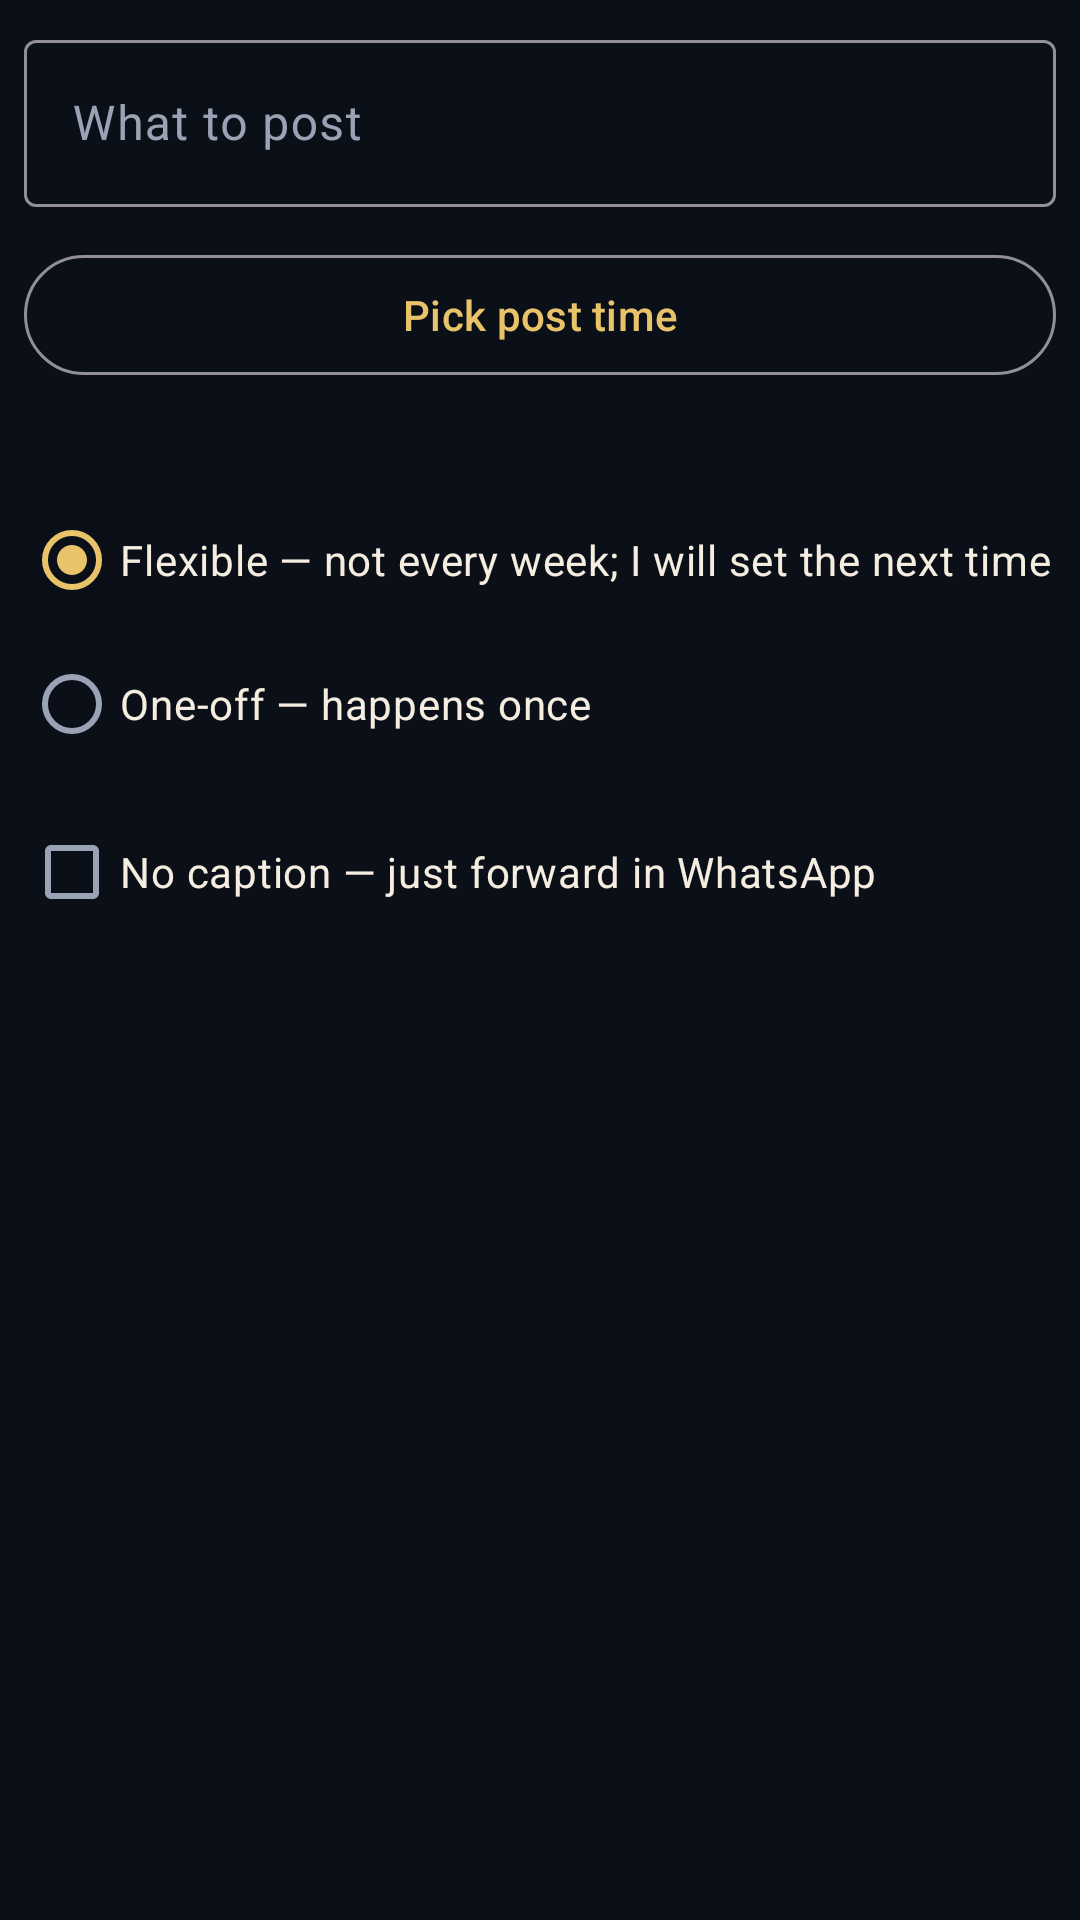

The Android layout XML behind this screen, and the referenced resources:
<!-- AndroidManifest.xml: application theme AppTheme -->
<!-- res/layout/dialog_custom_task.xml -->
<?xml version="1.0" encoding="utf-8"?>
<LinearLayout xmlns:android="http://schemas.android.com/apk/res/android"
  android:layout_width="match_parent"
  android:layout_height="wrap_content"
  android:orientation="vertical"
  android:padding="8dp">

  <com.google.android.material.textfield.TextInputLayout
    android:layout_width="match_parent"
    android:layout_height="wrap_content"
    android:hint="@string/custom_title">

    <com.google.android.material.textfield.TextInputEditText
      android:id="@+id/input_title"
      android:layout_width="match_parent"
      android:layout_height="wrap_content"
      android:inputType="textCapSentences"
      android:textColor="@color/cream"/>
  </com.google.android.material.textfield.TextInputLayout>

  <com.google.android.material.button.MaterialButton
    android:id="@+id/btn_when"
    style="@style/Widget.Material3.Button.OutlinedButton"
    android:layout_width="match_parent"
    android:layout_height="wrap_content"
    android:layout_marginTop="12dp"
    android:text="@string/pick_time"
    android:textColor="@color/gold"/>

  <TextView
    android:id="@+id/until"
    android:layout_width="match_parent"
    android:layout_height="wrap_content"
    android:layout_marginTop="8dp"
    android:textColor="@color/gold"
    android:textSize="13sp"/>

  <RadioGroup
    android:id="@+id/kind"
    android:layout_width="match_parent"
    android:layout_height="wrap_content"
    android:layout_marginTop="8dp"
    android:orientation="vertical">

    <RadioButton
      android:id="@+id/kind_flexible"
      android:layout_width="match_parent"
      android:layout_height="wrap_content"
      android:checked="true"
      android:text="@string/kind_flexible"
      android:textColor="@color/cream"/>

    <RadioButton
      android:id="@+id/kind_once"
      android:layout_width="match_parent"
      android:layout_height="wrap_content"
      android:text="@string/kind_once"
      android:textColor="@color/cream"/>
  </RadioGroup>

  <CheckBox
    android:id="@+id/skip_caption"
    android:layout_width="match_parent"
    android:layout_height="wrap_content"
    android:layout_marginTop="8dp"
    android:text="@string/skip_caption"
    android:textColor="@color/cream"/>
</LinearLayout>
<!-- resources referenced by this layout -->
<resources>
  <color name="cream">#FFF4EDE0</color>
  <color name="gold">#FFE8C36A</color>
  <string name="custom_title">What to post</string>
  <string name="kind_flexible">Flexible — not every week; I will set the next time</string>
  <string name="kind_once">One-off — happens once</string>
  <string name="pick_time">Pick post time</string>
  <string name="skip_caption">No caption — just forward in WhatsApp</string>
  <style name="AppTheme" parent="Base.AppTheme" />
  <style name="Base.AppTheme" parent="Theme.Material3.Dark.NoActionBar">
      <item name="colorPrimary">@color/gold</item>
      <item name="colorOnPrimary">@color/navy_950</item>
      <item name="colorPrimaryContainer">@color/navy_800</item>
      <item name="colorOnPrimaryContainer">@color/gold</item>
      <item name="colorSecondary">@color/gold_dim</item>
      <item name="colorOnSecondary">@color/navy_950</item>
      <item name="colorSurface">@color/navy_800</item>
      <item name="colorOnSurface">@color/text_primary</item>
      <item name="colorOnSurfaceVariant">@color/text_muted</item>
      <item name="android:statusBarColor">@color/navy_950</item>
      <item name="android:navigationBarColor">@color/navy_950</item>
      <item name="android:windowBackground">@color/navy_950</item>
      <item name="android:windowLightStatusBar">false</item>
      <item name="android:windowOptOutEdgeToEdgeEnforcement" tools:targetApi="35">true</item>
      <item name="materialAlertDialogTheme">@style/OmniPost.Dialog</item>
    </style>
  <color name="navy_950">#FF0B1018</color>
  <color name="navy_800">#FF182233</color>
  <color name="gold_dim">#FFB8953E</color>
  <color name="text_primary">#FFF7F3EA</color>
  <color name="text_muted">#FF9AA3B5</color>
  <style name="OmniPost.Dialog" parent="ThemeOverlay.Material3.MaterialAlertDialog">
      <item name="android:background">@color/navy_800</item>
      <item name="colorSurface">@color/navy_800</item>
      <item name="colorOnSurface">@color/cream</item>
    </style>
</resources>
